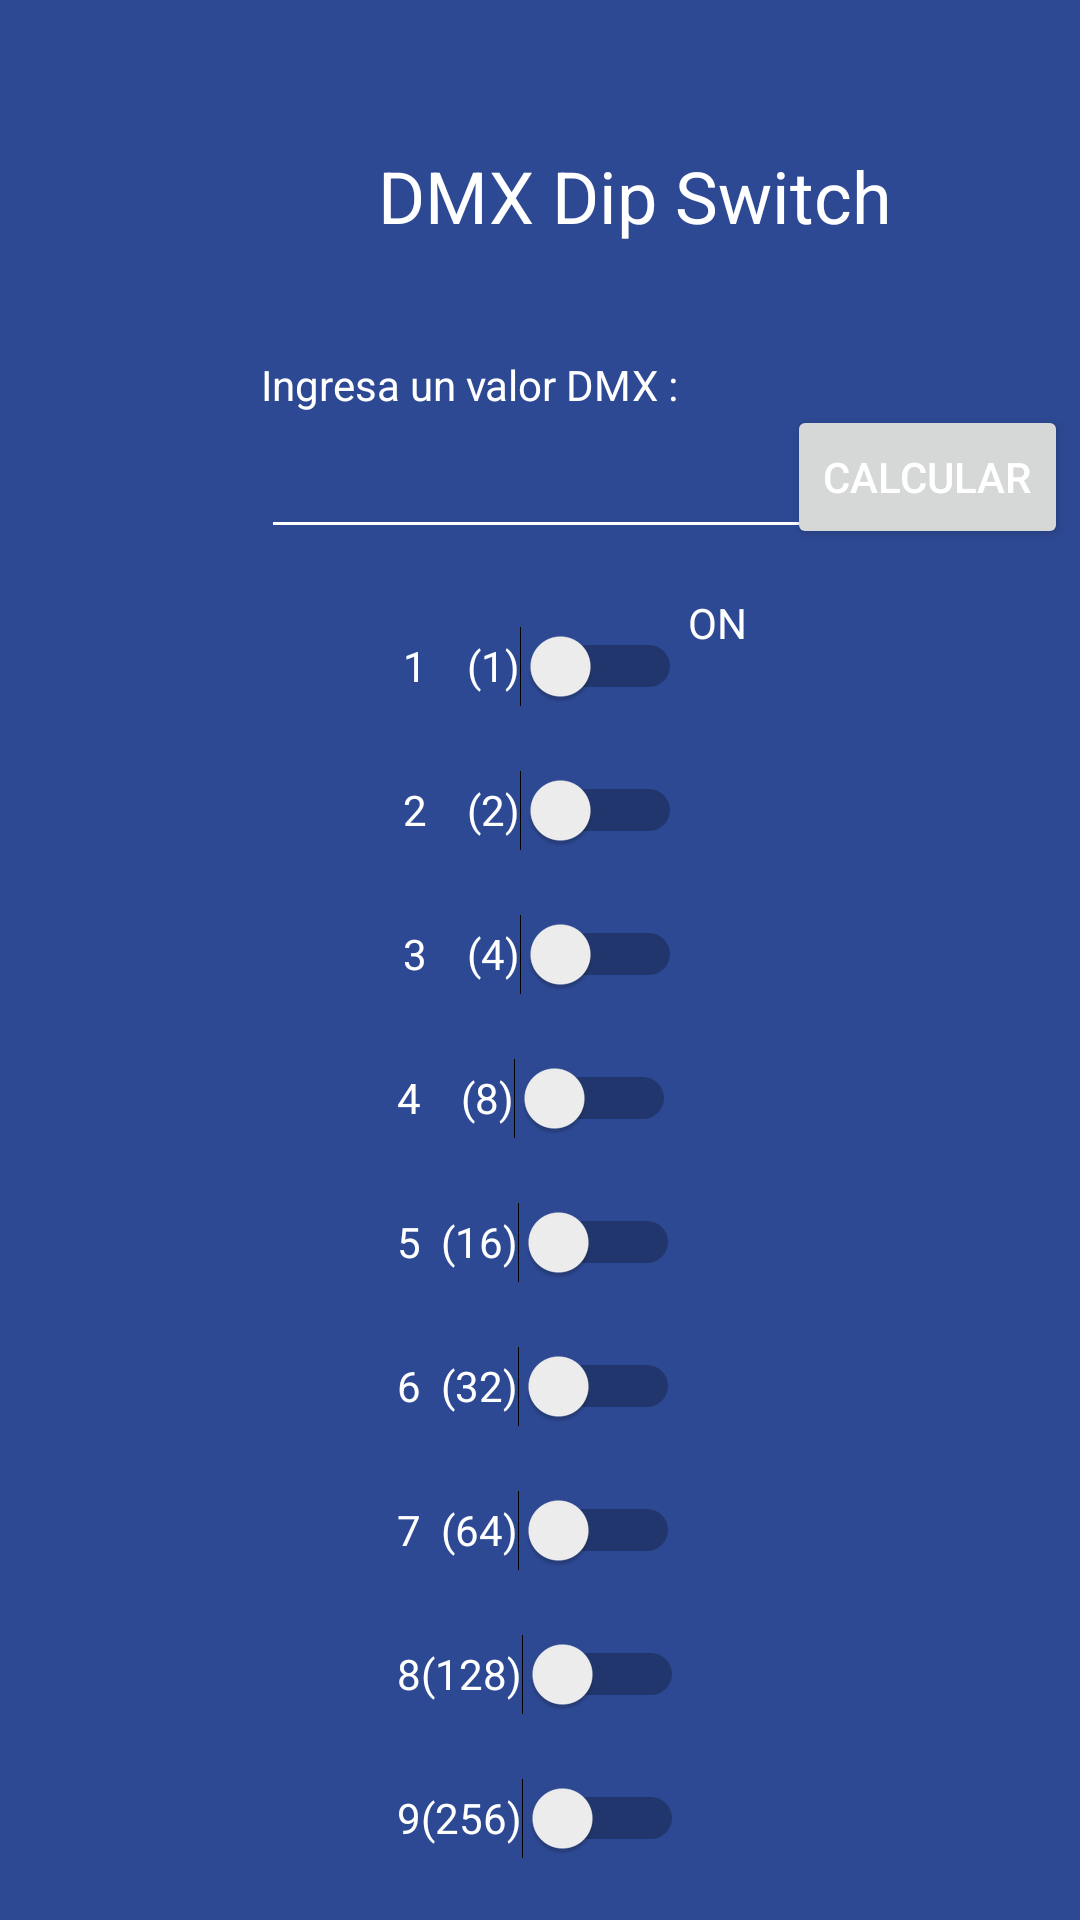

The Android layout XML behind this screen, and the referenced resources:
<!-- AndroidManifest.xml: application theme Theme.SoundGuyToolkit -->
<!-- res/layout/activity_dipswitch.xml -->
<?xml version="1.0" encoding="utf-8"?>
<androidx.constraintlayout.widget.ConstraintLayout xmlns:android="http://schemas.android.com/apk/res/android"
    xmlns:app="http://schemas.android.com/apk/res-auto"
    xmlns:tools="http://schemas.android.com/tools"
    android:layout_width="match_parent"
    android:layout_height="match_parent"
    android:background="@color/background_todo_app"
    tools:context=".DipswitchActivity">

    <Switch
        android:id="@+id/switch1"
        android:layout_width="wrap_content"
        android:layout_height="wrap_content"
        android:layout_marginStart="23dp"
        android:layout_marginEnd="2dp"
        android:minHeight="48dp"
        android:rotation="0"
        android:text="1    (1)"
        android:textColor="@color/dipswitch_color"
        app:layout_constraintEnd_toStartOf="@+id/textView5"
        app:layout_constraintHorizontal_chainStyle="packed"
        app:layout_constraintStart_toStartOf="parent"
        app:layout_constraintTop_toTopOf="@+id/textView5" />

    <Switch
        android:id="@+id/switch4"
        android:layout_width="wrap_content"
        android:layout_height="wrap_content"
        android:layout_marginEnd="2dp"
        android:minHeight="48dp"
        android:text="4    (8)"
        android:textColor="@color/dipswitch_color"
        app:layout_constraintEnd_toEndOf="@+id/switch3"
        app:layout_constraintTop_toBottomOf="@+id/switch3" />

    <Switch
        android:id="@+id/switch3"
        android:layout_width="wrap_content"
        android:layout_height="wrap_content"
        android:minHeight="48dp"
        android:text="3    (4)"
        android:textColor="@color/dipswitch_color"
        app:layout_constraintStart_toStartOf="@+id/switch2"
        app:layout_constraintTop_toBottomOf="@+id/switch2" />

    <Switch
        android:id="@+id/switch5"
        android:layout_width="wrap_content"
        android:layout_height="wrap_content"
        android:minHeight="48dp"
        android:text="5  (16)"
        android:textColor="@color/dipswitch_color"
        app:layout_constraintStart_toStartOf="@+id/switch4"
        app:layout_constraintTop_toBottomOf="@+id/switch4" />

    <Switch
        android:id="@+id/switch9"
        android:layout_width="wrap_content"
        android:layout_height="wrap_content"
        android:minHeight="48dp"
        android:text="9(256)"
        android:textColor="@color/dipswitch_color"
        app:layout_constraintEnd_toEndOf="parent"
        app:layout_constraintStart_toStartOf="parent"
        app:layout_constraintTop_toBottomOf="@+id/switch8" />

    <TextView
        android:id="@+id/textView5"
        android:layout_width="wrap_content"
        android:layout_height="wrap_content"
        android:layout_marginTop="15dp"
        android:text="ON"
        android:textColor="@color/dipswitch_color"
        app:layout_constraintEnd_toEndOf="parent"
        app:layout_constraintStart_toEndOf="@+id/switch1"
        app:layout_constraintTop_toBottomOf="@+id/et_dmx_number" />

    <Switch
        android:id="@+id/switch8"
        android:layout_width="wrap_content"
        android:layout_height="wrap_content"
        android:minHeight="48dp"
        android:text="8(128)"
        android:textColor="@color/dipswitch_color"
        app:layout_constraintStart_toStartOf="@+id/switch9"
        app:layout_constraintTop_toBottomOf="@+id/switch7" />

    <Switch
        android:id="@+id/switch6"
        android:layout_width="wrap_content"
        android:layout_height="wrap_content"
        android:minHeight="48dp"
        android:text="6  (32)"
        android:textColor="@color/dipswitch_color"
        app:layout_constraintStart_toStartOf="@+id/switch5"
        app:layout_constraintTop_toBottomOf="@+id/switch5" />

    <Switch
        android:id="@+id/switch7"
        android:layout_width="wrap_content"
        android:layout_height="wrap_content"
        android:minHeight="48dp"
        android:text="7  (64)"
        android:textColor="@color/dipswitch_color"
        app:layout_constraintStart_toStartOf="@+id/switch8"
        app:layout_constraintTop_toBottomOf="@+id/switch6" />

    <Switch
        android:id="@+id/switch2"
        android:layout_width="wrap_content"
        android:layout_height="wrap_content"
        android:minHeight="48dp"
        android:text="2    (2)"
        android:textColor="@color/dipswitch_color"
        app:layout_constraintStart_toStartOf="@+id/switch1"
        app:layout_constraintTop_toBottomOf="@+id/switch1" />

    <TextView
        android:id="@+id/textView8"
        android:layout_width="wrap_content"
        android:layout_height="wrap_content"
        android:layout_marginStart="39dp"
        android:layout_marginTop="49dp"
        android:text="DMX Dip Switch"
        android:textSize="24sp"
        android:textColor="@color/dipswitch_color"
        app:layout_constraintStart_toStartOf="@+id/textView6"
        app:layout_constraintTop_toTopOf="parent" />

    <TextView
        android:id="@+id/tv_valor_dmx"
        android:layout_width="wrap_content"
        android:layout_height="wrap_content"
        android:layout_marginStart="41dp"
        android:layout_marginTop="19dp"
        android:textColor="@color/dipswitch_color"
        app:layout_constraintStart_toStartOf="@+id/switch9"
        app:layout_constraintTop_toBottomOf="@+id/switch9" />

    <EditText
        android:id="@+id/et_dmx_number"
        android:layout_width="wrap_content"
        android:layout_height="wrap_content"
        android:ems="10"
        android:inputType="number"
        app:layout_constraintBottom_toBottomOf="@+id/btn_calc"
        app:layout_constraintStart_toStartOf="@+id/textView6" />

    <TextView
        android:id="@+id/textView6"
        android:layout_width="wrap_content"
        android:layout_height="wrap_content"
        android:layout_marginStart="87dp"
        android:layout_marginBottom="4dp"
        android:text="Ingresa un valor DMX : "
        android:textColor="@color/dipswitch_color"
        app:layout_constraintBottom_toTopOf="@+id/et_dmx_number"
        app:layout_constraintStart_toStartOf="parent" />

    <Button
        android:id="@+id/btn_calc"
        android:layout_width="wrap_content"
        android:layout_height="wrap_content"
        android:layout_marginTop="135dp"
        android:layout_marginEnd="4dp"
        android:text="Calcular"
        app:layout_constraintEnd_toEndOf="parent"
        app:layout_constraintTop_toTopOf="parent" />

</androidx.constraintlayout.widget.ConstraintLayout>
<!-- resources referenced by this layout -->
<resources>
  <color name="background_todo_app">#FF2D4993</color>
  <color name="dipswitch_color">#FFFFFFFF</color>
  <style name="Theme.SoundGuyToolkit" parent="Theme.MaterialComponents.DayNight.DarkActionBar">
          <item name="colorPrimaryDark">#000000</item>
          
          <item name="colorPrimary">@color/purple_500</item>
          <item name="colorPrimaryVariant">@color/purple_700</item>
          <item name="colorOnPrimary">@color/white</item>
          
          <item name="colorSecondary">@color/teal_200</item>
          <item name="colorSecondaryVariant">@color/teal_700</item>
          <item name="colorOnSecondary">@color/black</item>
          
          <item name="android:statusBarColor">?attr/colorPrimaryVariant</item>
          
          <item name="android:textColorPrimary">#FFFFFF</item>
          <item name="android:textColorSecondary">#FFFFFF</item>
      </style>
  <color name="purple_500">#000000</color>
  <color name="purple_700">#000000</color>
  <color name="white">#FFFFFFFF</color>
  <color name="teal_200">#FF03DAC5</color>
  <color name="teal_700">#FF018786</color>
  <color name="black">#FF000000</color>
</resources>
